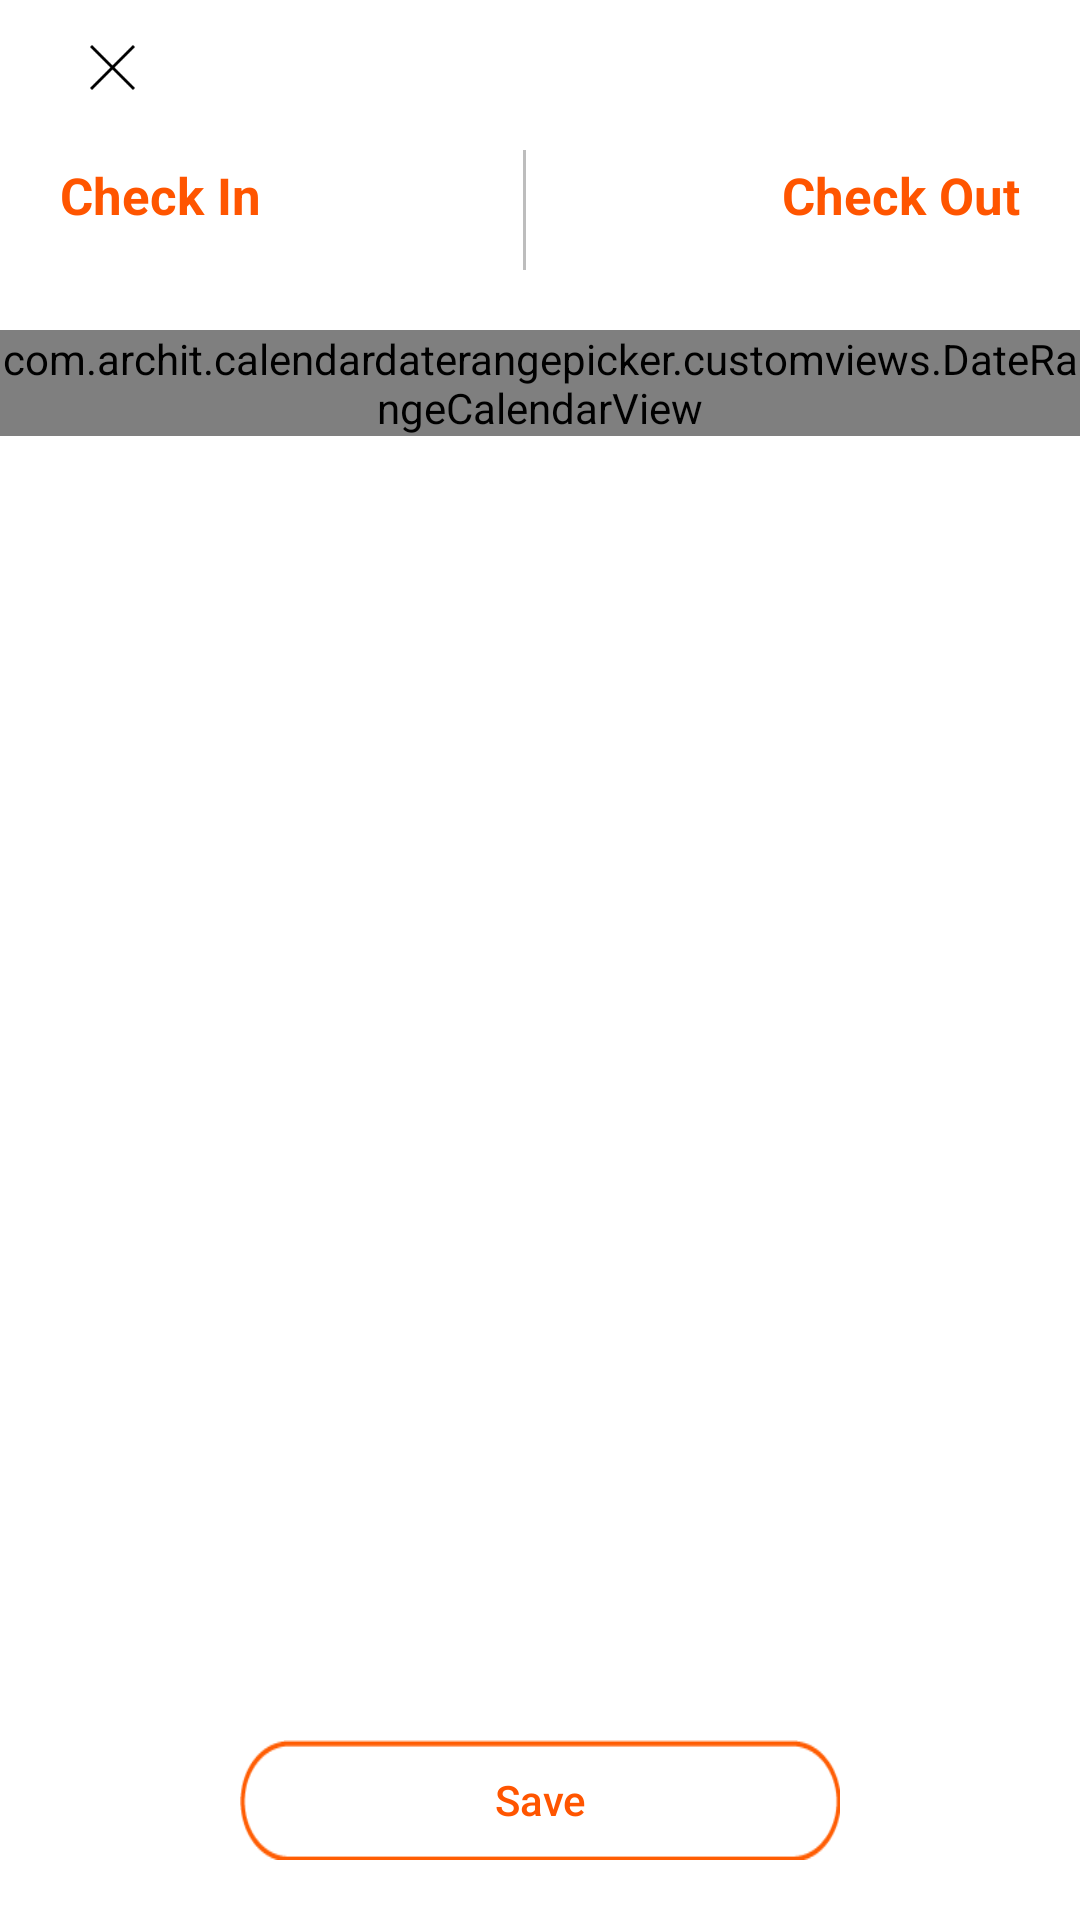

The Android layout XML behind this screen, and the referenced resources:
<!-- AndroidManifest.xml: application theme AppTheme -->
<!-- res/layout/fragment_date_picker.xml -->
<?xml version="1.0" encoding="utf-8"?>
<RelativeLayout xmlns:android="http://schemas.android.com/apk/res/android"
    xmlns:tools="http://schemas.android.com/tools"
    android:layout_width="match_parent"
    android:layout_height="match_parent"
    android:orientation="vertical"
    android:background="#fff"
    xmlns:custom="http://schemas.android.com/apk/res-auto"
    tools:context=".Activities.Fragment.DatePickerFilterFragment">

    <ImageView
        android:id="@+id/ivBackDate"
        android:layout_width="15dp"
        android:layout_height="15dp"
        android:layout_marginTop="15sp"
        android:layout_gravity="center"
        android:layout_marginStart="30sp"
        android:src="@drawable/cross" />

    <LinearLayout
        android:id="@+id/ll1"
        android:layout_width="match_parent"
        android:layout_height="50sp"
        android:layout_marginTop="10sp"
        android:layout_below="@+id/ivBackDate"
        android:orientation="horizontal">

        <TextView
            android:id="@+id/tvcheckInFilterDate"
            android:layout_width="0sp"
            android:layout_weight="0.1"
            android:layout_height="wrap_content"
            android:text="Check In"
            android:textColor="@color/orangecolor"
            android:layout_gravity="center"
            android:textStyle="bold"
            android:textSize="17sp"
            android:layout_marginLeft="20sp"/>
        <View
            android:layout_width="1sp"
            android:layout_height="match_parent"
            android:layout_marginTop="10sp"
            android:background="#BDBDBD"/>

        <TextView
            android:id="@+id/tvCheckoutFilterDate"
            android:layout_width="0sp"
            android:layout_weight="0.1"
            android:layout_height="wrap_content"
            android:text="Check Out"
            android:textColor="@color/orangecolor"
            android:layout_gravity="center"
            android:gravity="right"
            android:layout_marginRight="20sp"
            android:textStyle="bold"
            android:textSize="17sp"
            android:layout_marginLeft="10sp"/>
    </LinearLayout>
    <com.archit.calendardaterangepicker.customviews.DateRangeCalendarView
        android:id="@+id/calendar"
        android:layout_below="@id/ll1"
        android:layout_width="wrap_content"
        android:layout_height="wrap_content"
        android:layout_marginTop="20sp"
        custom:disable_date_color="#ABABAB"
        custom:range_color="#FFAB80"
        custom:selected_date_circle_color="@color/orangecolor"
        custom:title_color="@color/orangecolor">
    </com.archit.calendardaterangepicker.customviews.DateRangeCalendarView>

    <Button
        android:id="@+id/btnSaveDate"
        android:layout_width="200sp"
        android:layout_height="40sp"
        android:background="@drawable/orangeroundboundry"
        android:text="Save"
        android:textAllCaps="false"
        android:layout_alignParentBottom="true"
        android:foreground="@drawable/ripple_effect_orange"
        android:layout_centerInParent="true"
        android:textColor="@color/orangecolor"
        android:layout_gravity="center"
        android:layout_marginBottom="20sp"/>
</RelativeLayout>
<!-- resources referenced by this layout -->
<resources>
  <color name="orangecolor">#ff5500</color>
  <!-- drawable cross: png bitmap (drawable, 582 bytes) -->
  <!-- drawable orangeroundboundry: png bitmap (drawable, 963 bytes) -->
  <!-- drawable ripple_effect_orange (drawable) -->
  <?xml version="1.0" encoding="utf-8"?>
  <ripple xmlns:android="http://schemas.android.com/apk/res/android"
      xmlns:tools="http://schemas.android.com/tools"
      android:color="#eee"
      tools:targetApi="lollipop">
      <item android:id="@android:id/mask">
          <shape android:shape="rectangle">
              <solid android:color="#FFAB80" />
              <corners
                  android:topLeftRadius="100dp"
                  android:topRightRadius="100dp"
                  android:bottomLeftRadius="100dp"
                  android:bottomRightRadius="100dp"
                  />
  
              <padding
                  android:left="0dp"
                  android:top="0dp"
                  android:right="0dp"
                  android:bottom="0dp"
                  />
              <size
                  android:width="100dp"
                  android:height="100dp"
                  />
              <stroke
                  android:width="3dp"
                  android:color="#fff"
                  />
          </shape>
      </item>
  </ripple>
  <style name="AppTheme" parent="Theme.AppCompat.Light.DarkActionBar">
          
          <item name="colorPrimary">@color/colorPrimary</item>
          <item name="colorPrimaryDark">@color/colorPrimaryDark</item>
          <item name="colorAccent">@color/colorAccent</item>
      </style>
  <color name="colorPrimary">#fff</color>
  <color name="colorPrimaryDark">#2c83db</color>
  <color name="colorAccent">#ff5500</color>
</resources>
